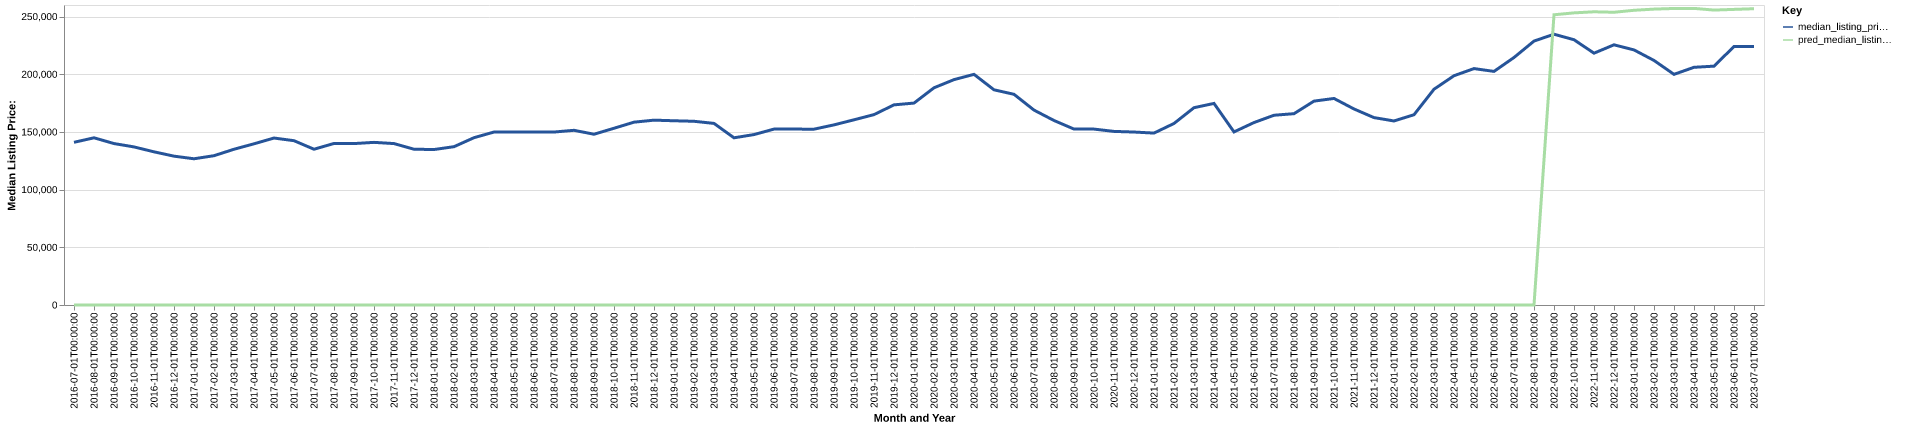

Values plotted in this chart, from the file beside it:
date, time_idx, median_listing_price, thirty_year_interest_rate_five, month, county_name, active_listing_count, median_days_on_market, pred_median_listing_price, month_year
2016-07-01, 0, 141000, 3.72, 7, McAlester, OK, 334.0, 81.0, 0, Jul-2016
2016-08-01, 1, 144900, 3.73, 8, McAlester, OK, 315.0, 76.0, 0, Aug-2016
2016-09-01, 2, 139925, 3.66, 9, McAlester, OK, 302.0, 74.0, 0, Sep-2016
2016-10-01, 3, 137000, 3.64, 10, McAlester, OK, 280.0, 75.0, 0, Oct-2016
2016-11-01, 4, 132750, 3.66, 11, McAlester, OK, 289.0, 72.0, 0, Nov-2016
2016-12-01, 5, 129000, 3.48, 12, McAlester, OK, 285.0, 75.0, 0, Dec-2016
2017-01-01, 6, 126725, 3.45, 1, McAlester, OK, 287.0, 82.0, 0, Jan-2017
2017-02-01, 7, 129400, 3.5, 2, McAlester, OK, 297.0, 77.0, 0, Feb-2017
2017-03-01, 8, 134975, 3.52, 3, McAlester, OK, 297.0, 68.0, 0, Mar-2017
2017-04-01, 9, 139700, 4.03, 4, McAlester, OK, 311.0, 65.0, 0, Apr-2017
2017-05-01, 10, 144700, 4.32, 5, McAlester, OK, 300.0, 70.0, 0, May-2017
2017-06-01, 11, 142400, 4.2, 6, McAlester, OK, 279.0, 79.0, 0, Jun-2017
2017-07-01, 12, 135000, 4.19, 7, McAlester, OK, 311.0, 75.0, 0, Jul-2017
2017-08-01, 13, 140000, 4.3, 8, McAlester, OK, 312.0, 65.0, 0, Aug-2017
2017-09-01, 14, 139900, 4.1, 9, McAlester, OK, 316.0, 68.0, 0, Sep-2017
2017-10-01, 15, 140950, 4.05, 10, McAlester, OK, 309.0, 73.0, 0, Oct-2017
2017-11-01, 16, 139900, 3.94, 11, McAlester, OK, 296.0, 73.0, 0, Nov-2017
2017-12-01, 17, 135000, 4.03, 12, McAlester, OK, 299.0, 79.0, 0, Dec-2017
2018-01-01, 18, 134750, 3.93, 1, McAlester, OK, 280.0, 92.0, 0, Jan-2018
2018-02-01, 19, 137200, 3.83, 2, McAlester, OK, 256.0, 89.0, 0, Feb-2018
2018-03-01, 20, 145000, 3.94, 3, McAlester, OK, 246.0, 86.0, 0, Mar-2018
2018-04-01, 21, 149900, 3.95, 4, McAlester, OK, 274.0, 53.0, 0, Apr-2018
2018-05-01, 22, 149900, 3.99, 5, McAlester, OK, 269.0, 56.0, 0, May-2018
2018-06-01, 23, 149900, 4.15, 6, McAlester, OK, 272.0, 64.0, 0, Jun-2018
2018-07-01, 24, 149900, 4.4, 7, McAlester, OK, 296.0, 67.0, 0, Jul-2018
2018-08-01, 25, 151400, 4.46, 8, McAlester, OK, 317.0, 65.0, 0, Aug-2018
2018-09-01, 26, 148000, 4.58, 9, McAlester, OK, 302.0, 68.0, 0, Sep-2018
2018-10-01, 27, 153175, 4.66, 10, McAlester, OK, 295.0, 78.0, 0, Oct-2018
2018-11-01, 28, 158450, 4.62, 11, McAlester, OK, 273.0, 83.0, 0, Nov-2018
2018-12-01, 29, 160200, 4.54, 12, McAlester, OK, 266.0, 85.0, 0, Dec-2018
2019-01-01, 30, 159675, 4.6, 1, McAlester, OK, 265.0, 83.0, 0, Jan-2019
2019-02-01, 31, 159225, 4.72, 2, McAlester, OK, 265.0, 74.0, 0, Feb-2019
2019-03-01, 32, 157386, 4.9, 3, McAlester, OK, 273.0, 66.0, 0, Mar-2019
2019-04-01, 33, 144900, 4.94, 4, McAlester, OK, 288.0, 60.0, 0, Apr-2019
2019-05-01, 34, 147700, 4.75, 5, McAlester, OK, 289.0, 68.0, 0, May-2019
2019-06-01, 35, 152450, 4.51, 6, McAlester, OK, 287.0, 80.0, 0, Jun-2019
2019-07-01, 36, 152450, 4.41, 7, McAlester, OK, 261.0, 93.0, 0, Jul-2019
2019-08-01, 37, 152382, 4.41, 8, McAlester, OK, 260.0, 80.0, 0, Aug-2019
2019-09-01, 38, 156105, 4.2, 9, McAlester, OK, 263.0, 67.0, 0, Sep-2019
2019-10-01, 39, 160500, 4.14, 10, McAlester, OK, 264.0, 59.0, 0, Oct-2019
2019-11-01, 40, 165000, 3.84, 11, McAlester, OK, 260.0, 75.0, 0, Nov-2019
2019-12-01, 41, 173450, 3.81, 12, McAlester, OK, 253.0, 80.0, 0, Dec-2019
2020-01-01, 42, 175000, 3.75, 1, McAlester, OK, 240.0, 91.0, 0, Jan-2020
2020-02-01, 43, 188250, 3.73, 2, McAlester, OK, 230.0, 85.0, 0, Feb-2020
2020-03-01, 44, 195315, 3.78, 3, McAlester, OK, 208.0, 76.0, 0, Mar-2020
2020-04-01, 45, 199900, 3.75, 4, McAlester, OK, 213.0, 71.0, 0, Apr-2020
2020-05-01, 46, 186500, 3.74, 5, McAlester, OK, 199.0, 73.0, 0, May-2020
2020-06-01, 47, 182600, 3.72, 6, McAlester, OK, 182.0, 78.0, 0, Jun-2020
2020-07-01, 48, 168925, 3.49, 7, McAlester, OK, 170.0, 65.0, 0, Jul-2020
2020-08-01, 49, 159900, 3.65, 8, McAlester, OK, 164.0, 58.0, 0, Aug-2020
2020-09-01, 50, 152473, 3.33, 9, McAlester, OK, 150.0, 63.0, 0, Sep-2020
2020-10-01, 51, 152450, 3.28, 10, McAlester, OK, 146.0, 60.0, 0, Oct-2020
2020-11-01, 52, 150450, 3.21, 11, McAlester, OK, 146.0, 65.0, 0, Nov-2020
2020-12-01, 53, 149900, 3.07, 12, McAlester, OK, 131.0, 80.0, 0, Dec-2020
2021-01-01, 54, 149000, 2.99, 1, McAlester, OK, 117.0, 85.0, 0, Jan-2021
2021-02-01, 55, 157325, 2.93, 2, McAlester, OK, 105.0, 80.0, 0, Feb-2021
2021-03-01, 56, 171000, 2.88, 3, McAlester, OK, 96.0, 62.0, 0, Mar-2021
2021-04-01, 57, 174700, 2.84, 4, McAlester, OK, 92.0, 61.0, 0, Apr-2021
2021-05-01, 58, 150000, 2.71, 5, McAlester, OK, 85.0, 55.0, 0, May-2021
2021-06-01, 59, 158125, 2.79, 6, McAlester, OK, 98.0, 50.0, 0, Jun-2021
... 25 more rows
